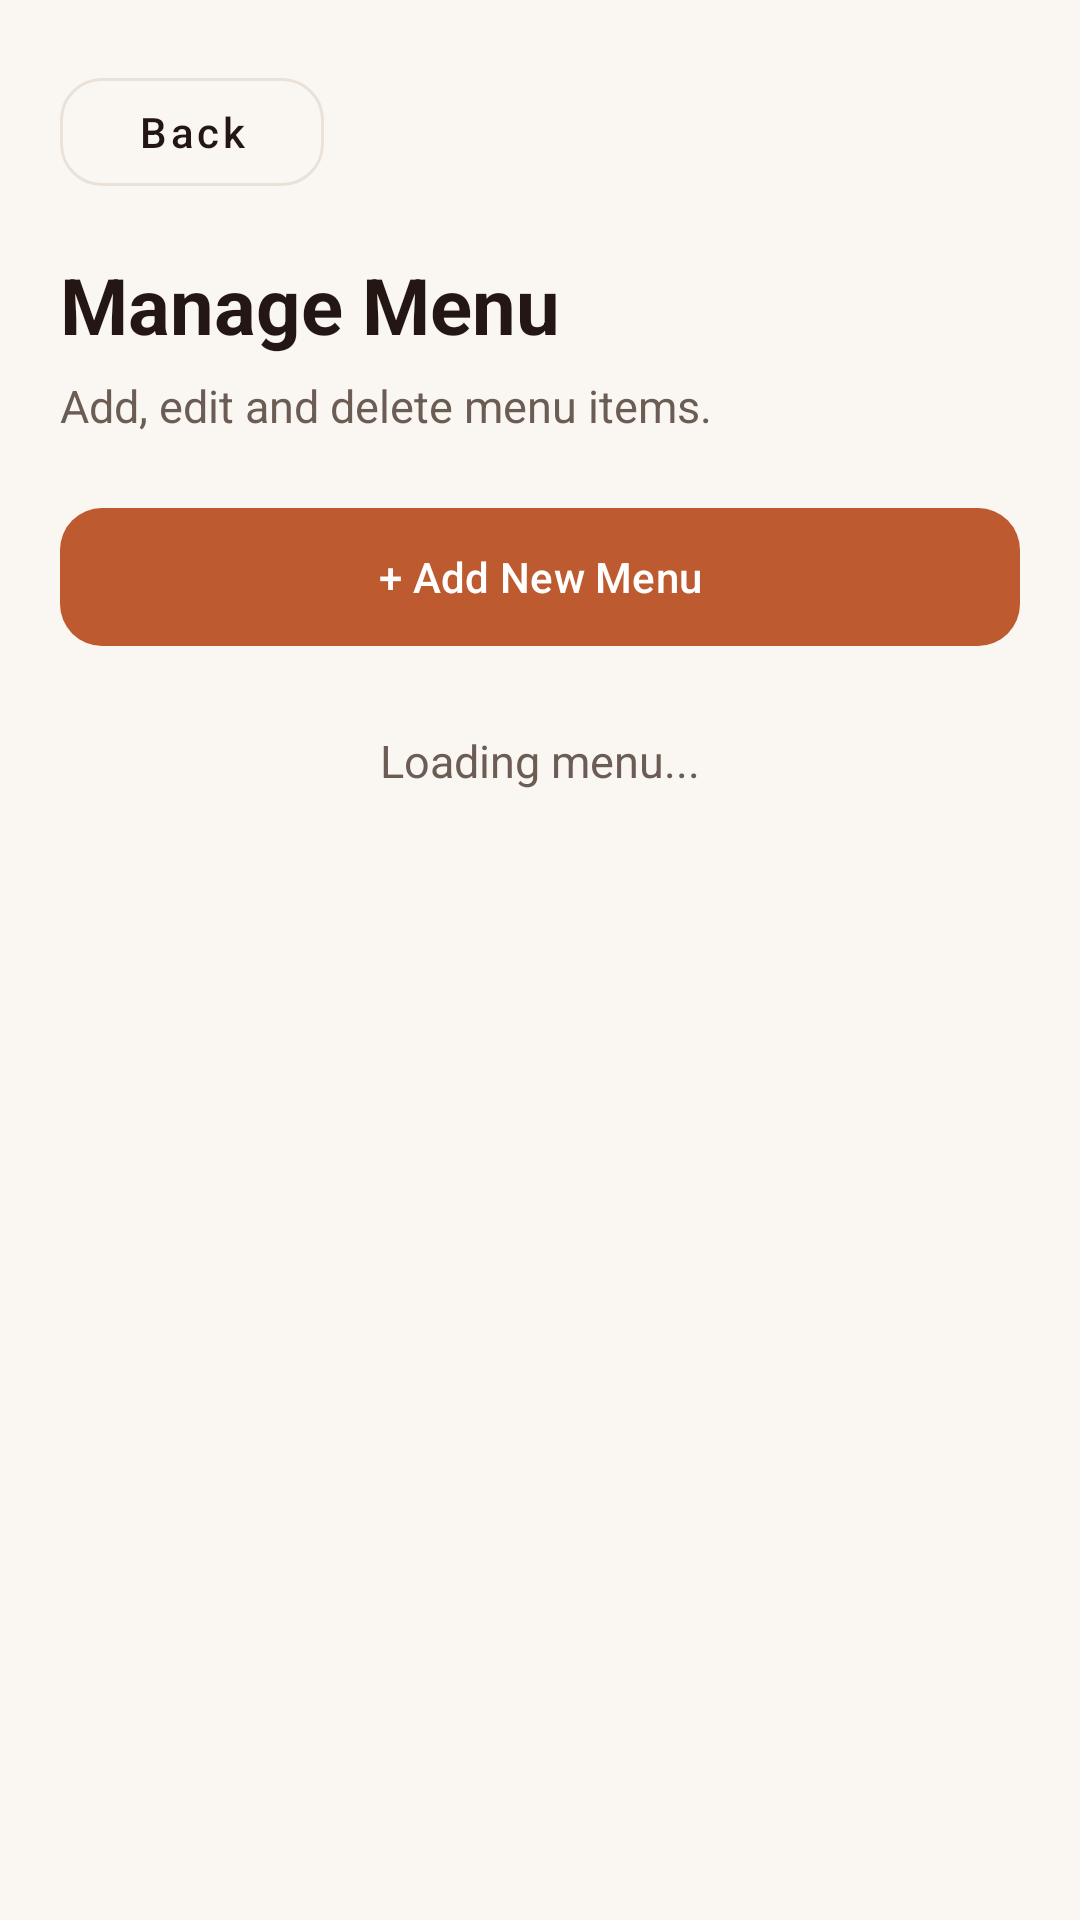

The Android layout XML behind this screen, and the referenced resources:
<!-- AndroidManifest.xml: application theme Theme.PondokBukitCoffee -->
<!-- res/layout/activity_admin_menu.xml -->
<LinearLayout
    xmlns:android="http://schemas.android.com/apk/res/android"
    xmlns:app="http://schemas.android.com/apk/res-auto"
    android:layout_width="match_parent"
    android:layout_height="match_parent"
    android:orientation="vertical"
    android:padding="20dp"
    android:background="@color/brand_cream_bg">

    <com.google.android.material.button.MaterialButton
        android:id="@+id/btnBackMenu"
        style="@style/Widget.MaterialComponents.Button.OutlinedButton"
        android:layout_width="wrap_content"
        android:layout_height="48dp"
        android:text="Back"
        android:textAllCaps="false"
        android:textColor="@color/brand_espresso"
        app:strokeColor="@color/brand_border"
        app:cornerRadius="14dp"/>

    <TextView
        android:layout_width="match_parent"
        android:layout_height="wrap_content"
        android:layout_marginTop="16dp"
        android:text="Manage Menu"
        android:textSize="26sp"
        android:textStyle="bold"
        android:textColor="@color/brand_espresso"/>

    <TextView
        android:layout_width="match_parent"
        android:layout_height="wrap_content"
        android:layout_marginTop="6dp"
        android:text="Add, edit and delete menu items."
        android:textSize="15sp"
        android:textColor="@color/brand_roast"/>

    <com.google.android.material.button.MaterialButton
        android:id="@+id/btnAddMenu"
        android:layout_width="match_parent"
        android:layout_height="54dp"
        android:layout_marginTop="20dp"
        android:text="+ Add New Menu"
        android:textAllCaps="false"
        android:textColor="@color/white"
        app:backgroundTint="@color/brand_terracotta"
        app:cornerRadius="14dp"/>

    <TextView
        android:id="@+id/tvEmptyMenu"
        android:layout_width="match_parent"
        android:layout_height="wrap_content"
        android:layout_marginTop="24dp"
        android:gravity="center"
        android:text="Loading menu..."
        android:textColor="@color/brand_roast"
        android:textSize="15sp"/>

    <androidx.recyclerview.widget.RecyclerView
        android:id="@+id/rvAdminMenu"
        android:layout_width="match_parent"
        android:layout_height="0dp"
        android:layout_weight="1"
        android:layout_marginTop="16dp"
        android:clipToPadding="false"
        android:paddingBottom="16dp"/>

</LinearLayout>
<!-- resources referenced by this layout -->
<resources>
  <color name="brand_border">#EAE2D8</color>
  <color name="brand_cream_bg">#FAF7F2</color>
  <color name="brand_espresso">#241713</color>
  <color name="brand_roast">#6B5C54</color>
  <color name="brand_terracotta">#BD5A30</color>
  <color name="white">#FFFFFFFF</color>
  <style name="Theme.PondokBukitCoffee" parent="Base.Theme.PondokBukitCoffee" />
  <style name="Base.Theme.PondokBukitCoffee" parent="Theme.Material3.DayNight.NoActionBar">
          
          
      </style>
</resources>
